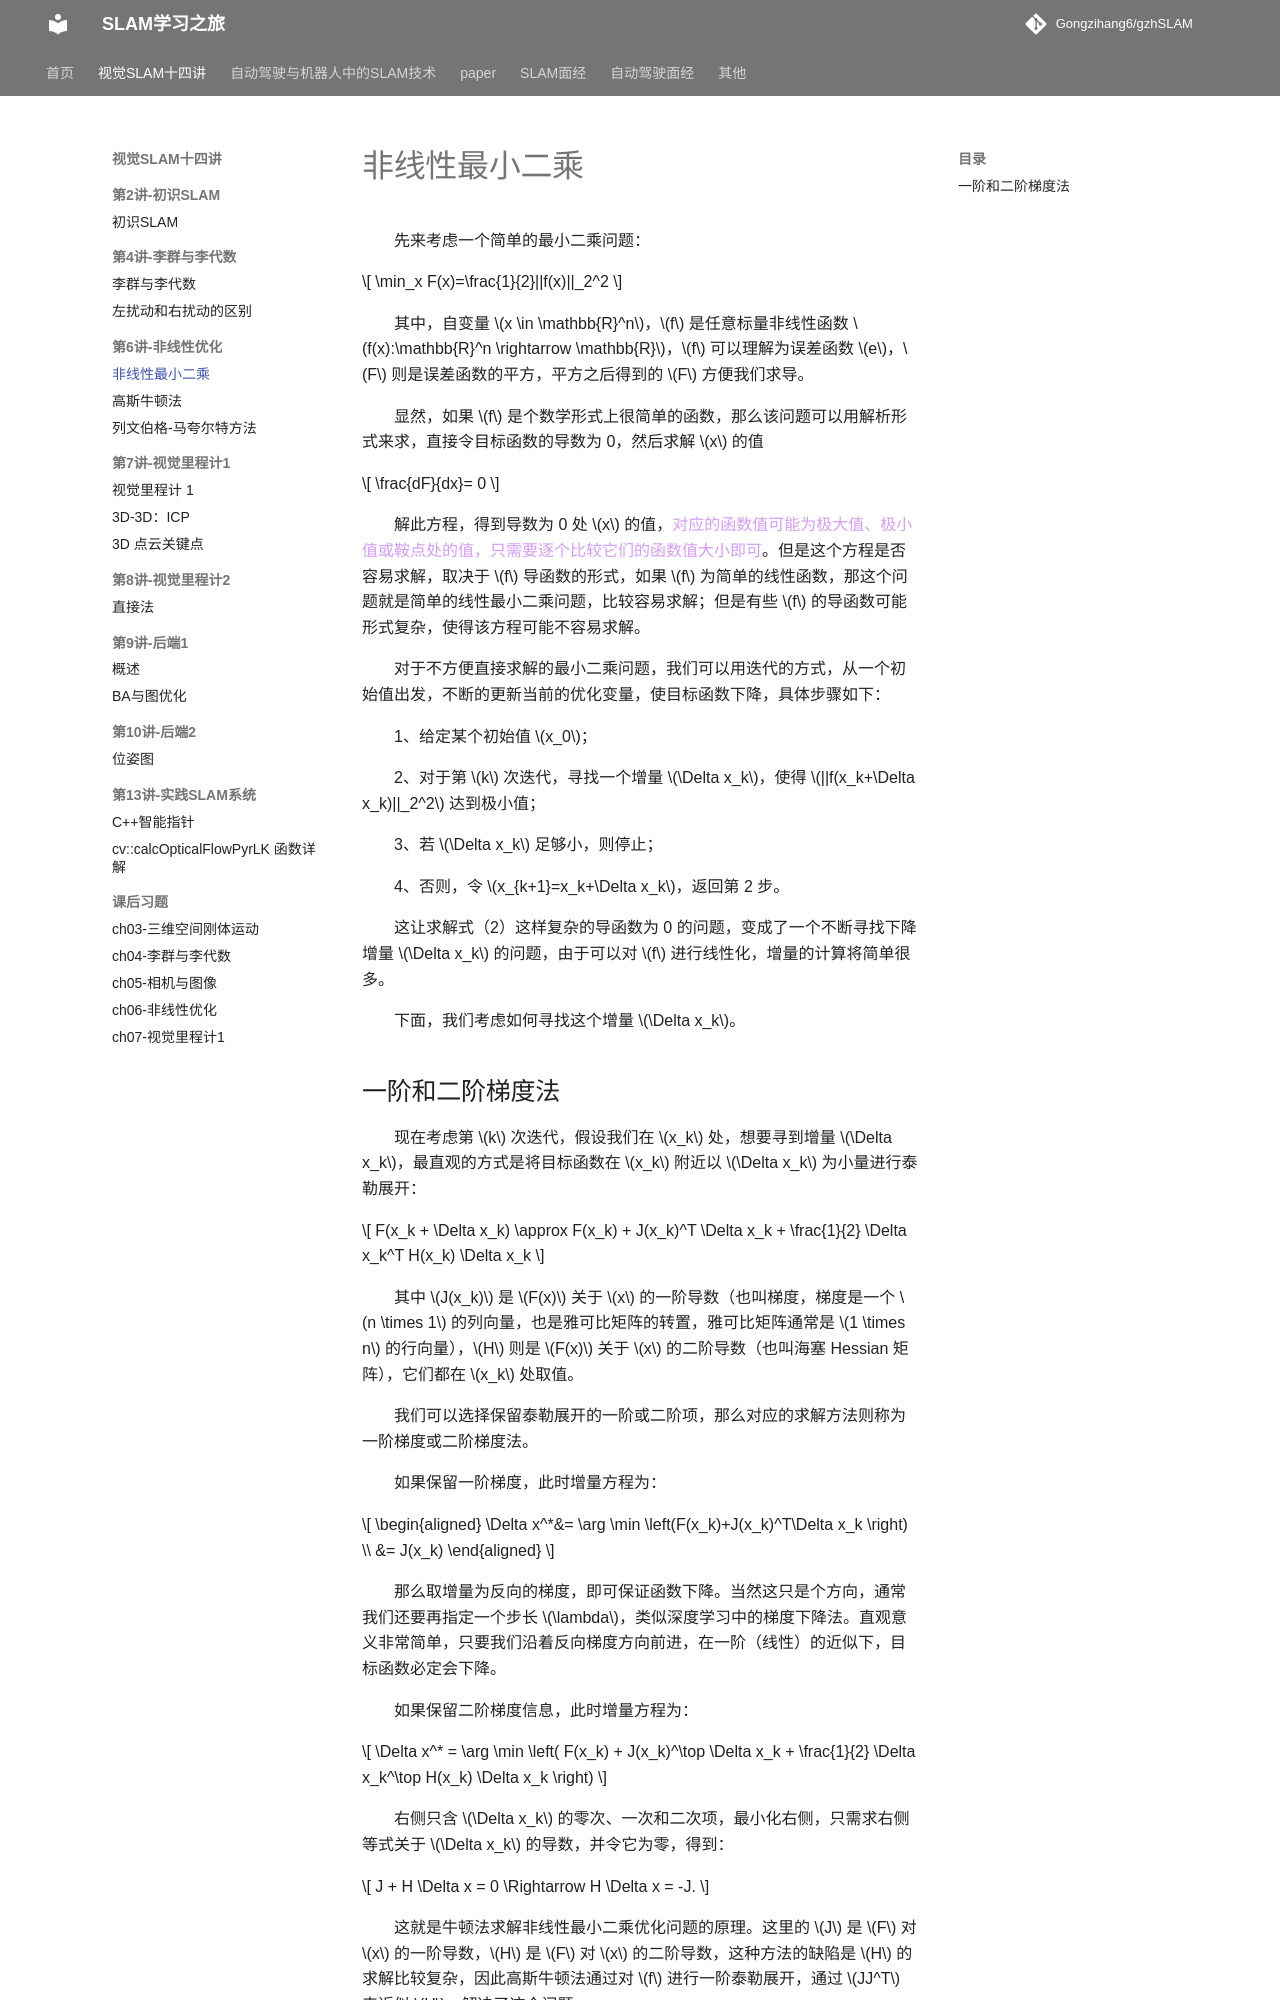

repository: Gongzihang6/gzhSLAM · page: 视觉SLAM十四讲/ch6非线性优化/非线性最小二乘/index.html · generator: mkdocs

# 非线性最小二乘

先来考虑一个简单的最小二乘问题：

$$
\min_x F(x)=\frac{1}{2}||f(x)||_2^2
$$

其中，自变量 $x \in \mathbb{R}^n$，$f$ 是任意标量非线性函数 $f(x):\mathbb{R}^n \rightarrow \mathbb{R}$，$f$ 可以理解为误差函数 $e$，$F$ 则是误差函数的平方，平方之后得到的 $F$ 方便我们求导。

显然，如果 $f$ 是个数学形式上很简单的函数，那么该问题可以用解析形式来求，直接令目标函数的导数为 0，然后求解 $x$ 的值

$$
\frac{dF}{dx}= 0
$$

解此方程，得到导数为 0 处 $x$ 的值，<span style="color:#d59bf6;">对应的函数值可能为极大值、极小值或鞍点处的值，只需要逐个比较它们的函数值大小即可</span>。但是这个方程是否容易求解，取决于 $f$ 导函数的形式，如果 $f$ 为简单的线性函数，那这个问题就是简单的线性最小二乘问题，比较容易求解；但是有些 $f$ 的导函数可能形式复杂，使得该方程可能不容易求解。

对于不方便直接求解的最小二乘问题，我们可以用迭代的方式，从一个初始值出发，不断的更新当前的优化变量，使目标函数下降，具体步骤如下：

1、给定某个初始值 $x_0$；

2、对于第 $k$ 次迭代，寻找一个增量 $\Delta x_k$，使得 $||f(x_k+\Delta x_k)||_2^2$ 达到极小值；

3、若 $\Delta x_k$ 足够小，则停止；

4、否则，令 $x_{k+1}=x_k+\Delta x_k$，返回第 2 步。

这让求解式（2）这样复杂的导函数为 0 的问题，变成了一个不断寻找下降增量 $\Delta x_k$ 的问题，由于可以对 $f$ 进行线性化，增量的计算将简单很多。

下面，我们考虑如何寻找这个增量 $\Delta x_k$。
